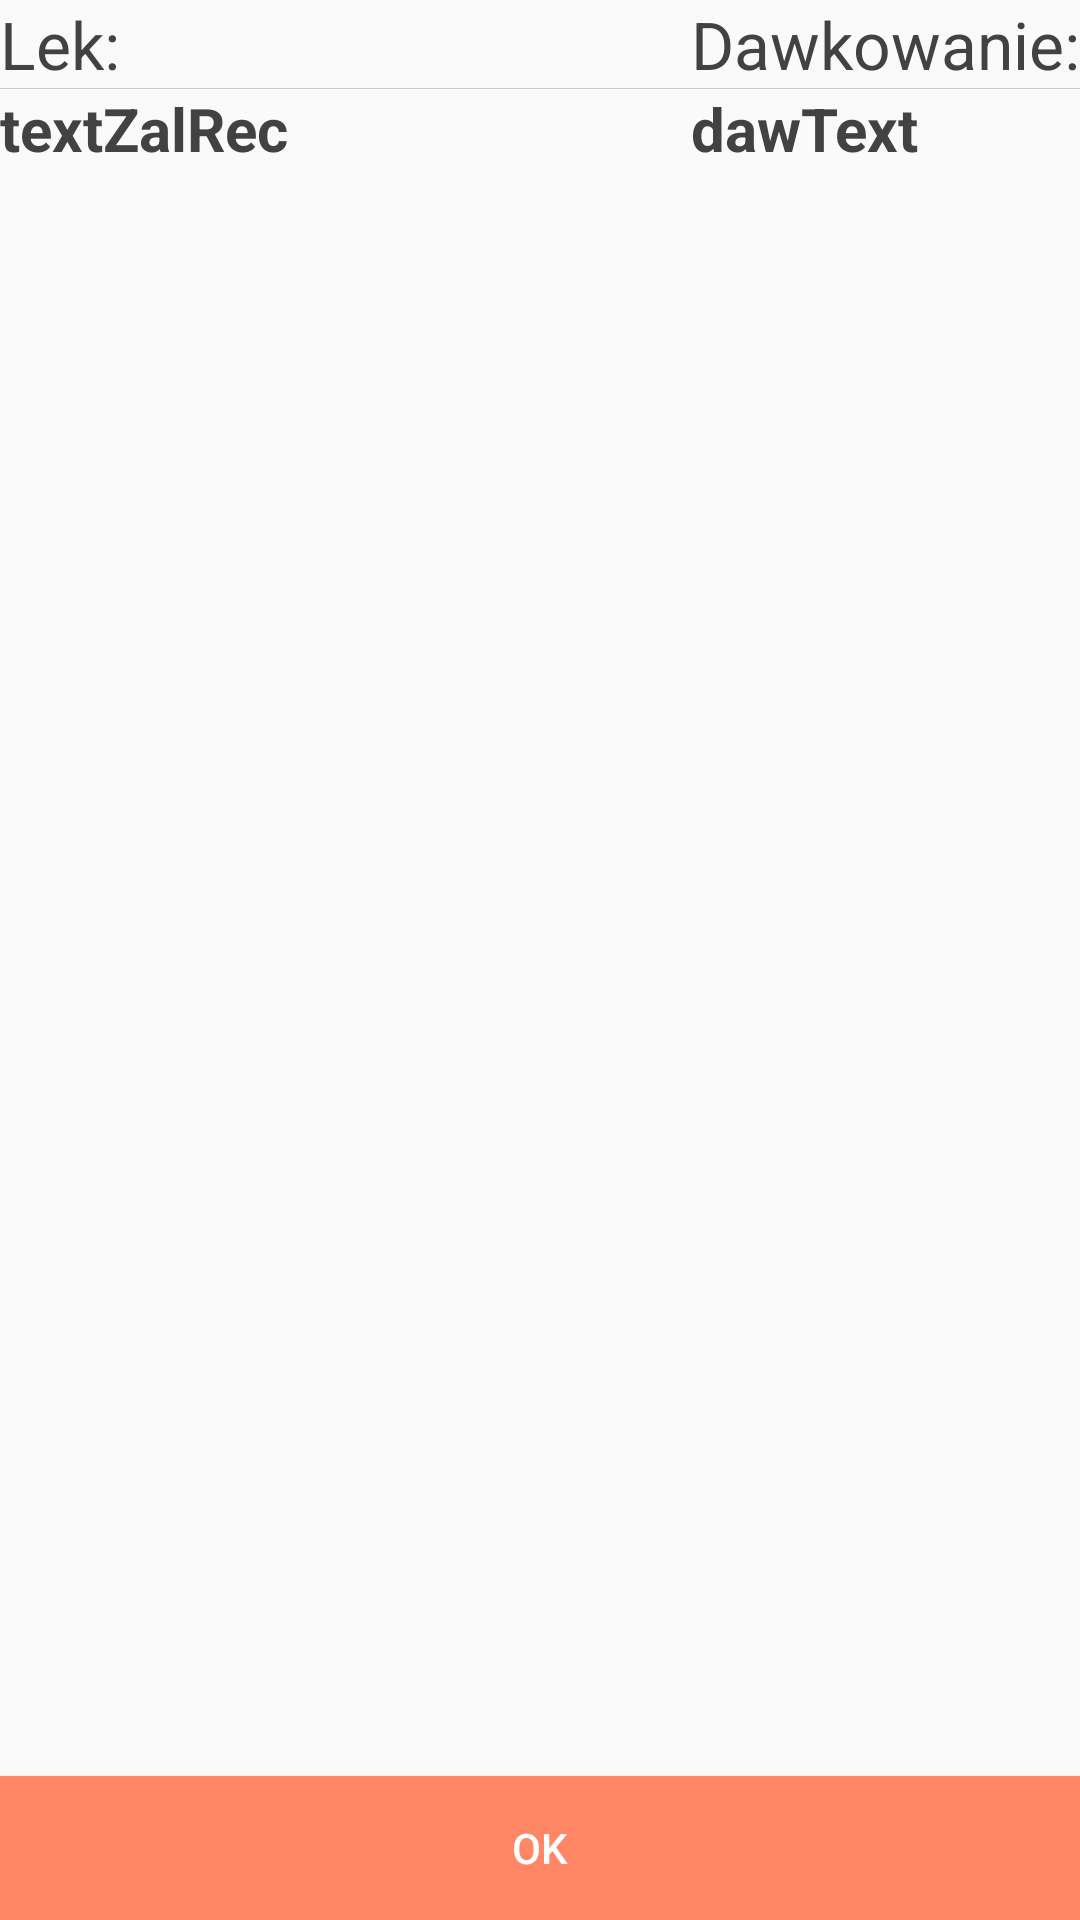

Reconstruct the res/layout file that produces this screen, plus the resources it refers to.
<!-- AndroidManifest.xml: application theme AppTheme -->
<!-- res/layout/dialog_recepty.xml -->
<?xml version="1.0" encoding="utf-8"?>
<LinearLayout xmlns:android="http://schemas.android.com/apk/res/android"
    android:orientation="vertical" android:layout_width="match_parent"
    android:layout_height="match_parent"


    >

    <RelativeLayout
        android:layout_width="match_parent"
        android:layout_height="match_parent"
        android:layout_weight="1">

        <TextView
            android:id="@+id/medicine"
            android:layout_width="wrap_content"
            android:layout_height="wrap_content"
            android:layout_marginRight="10dp"
            android:text="Lek:"
            android:textColor="@color/cardview_dark_background"
            android:textSize="22sp" />

        <TextView
            android:id="@+id/dawka"
            android:layout_width="wrap_content"
            android:layout_height="wrap_content"
            android:layout_alignParentEnd="true"
            android:layout_alignParentTop="true"
            android:text="Dawkowanie:"
            android:textColor="@color/cardview_dark_background"
            android:textSize="22sp" />

        <View
            android:id="@+id/view8"
            android:layout_width="match_parent"
            android:layout_height="0.2dp"
            android:layout_alignParentStart="true"
            android:layout_below="@+id/medicine"
            android:background="#c6cbcf"></View>

        <TextView
            android:id="@+id/dawText"
            android:layout_width="wrap_content"
            android:layout_height="wrap_content"
            android:layout_alignStart="@+id/dawka"
            android:layout_below="@+id/dawka"
            android:layout_weight="1"
            android:text="dawText"
            android:textColor="@color/cardview_dark_background"
            android:textSize="20sp"
            android:textStyle="bold" />

        <TextView
            android:id="@+id/recText"
            android:layout_width="wrap_content"
            android:layout_height="wrap_content"

            android:layout_alignParentStart="true"
            android:layout_below="@+id/medicine"
            android:layout_marginRight="10dp"
            android:layout_weight="1"
            android:text="textZalRec"
            android:textColor="@color/cardview_dark_background"
            android:textSize="20sp"
            android:textStyle="bold" />
    </RelativeLayout>

    <Button
        android:id="@+id/okBtn"
        android:layout_width="match_parent"
        android:layout_height="wrap_content"
        android:layout_marginTop="40dp"
        android:background="@color/colorAccent"
        android:clickable="true"
        android:text="OK"
        android:textColor="@android:color/white" />


</LinearLayout>
<!-- resources referenced by this layout -->
<resources>
  <color name="colorAccent">#ff8765</color>
  <style name="AppTheme" parent="Theme.AppCompat.Light.DarkActionBar">
          
          <item name="colorPrimary">@color/colorPrimary</item>
          <item name="colorPrimaryDark">@color/colorPrimaryDark</item>
          <item name="colorAccent">@color/colorAccent</item>
      </style>
  <color name="colorPrimary">#0097a7</color>
  <color name="colorPrimaryDark">#0097a7</color>
</resources>
